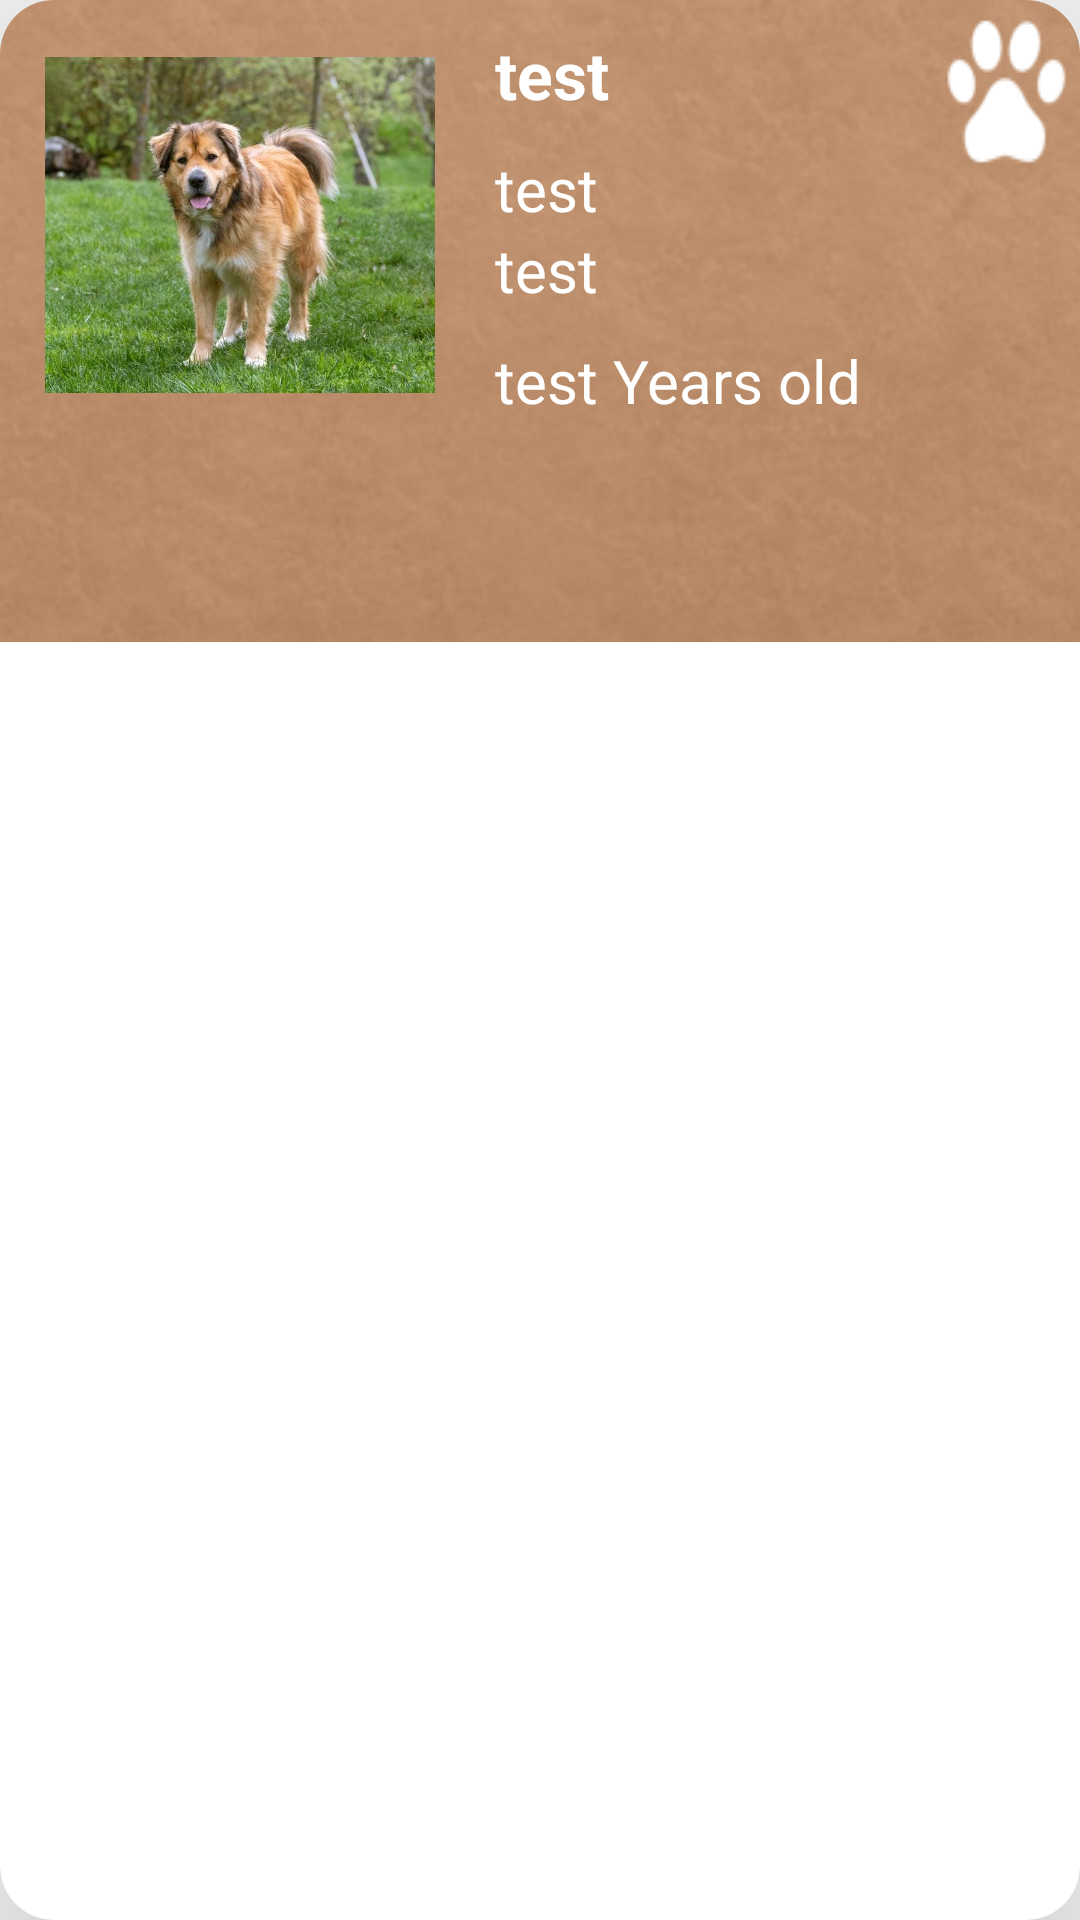

The Android layout XML behind this screen, and the referenced resources:
<!-- AndroidManifest.xml: application theme Theme.Pal -->
<!-- res/layout/home_item.xml -->
<?xml version="1.0" encoding="utf-8"?>
<androidx.cardview.widget.CardView xmlns:android="http://schemas.android.com/apk/res/android"
    android:layout_width="match_parent"
    xmlns:app="http://schemas.android.com/apk/res-auto"
    app:cardElevation="50dp"
    app:cardCornerRadius="18dp"
    android:layout_marginBottom="28dp"
    android:layout_marginTop="5dp"
    android:layout_height="160dp">

    <LinearLayout
        android:layout_width="match_parent"
        android:layout_height="wrap_content"
        android:background="@drawable/card"
        android:orientation="horizontal">

        <ImageView
            android:id="@+id/item_pic"
            android:layout_width="150dp"
            android:layout_height="150dp"
            android:layout_marginStart="5dp"
            android:padding="10dp"
            android:src="@drawable/test" />

        <LinearLayout
            android:layout_width="wrap_content"
            android:layout_height="wrap_content"
            android:layout_marginStart="10dp"
            android:orientation="vertical">

            <TextView
                android:id="@+id/item_name"
                android:layout_width="wrap_content"
                android:layout_height="wrap_content"
                android:layout_marginTop="10dp"
                android:text="@string/test"
                android:textColor="@color/white"
                android:textSize="22sp"
                android:textStyle="bold" />

            <LinearLayout
                android:layout_width="wrap_content"
                android:layout_height="wrap_content"
                android:orientation="horizontal">

                <TextView
                    android:id="@+id/item_breed"
                    android:layout_width="wrap_content"
                    android:layout_height="wrap_content"
                    android:layout_marginTop="10dp"
                    android:maxLines="2"
                    android:text="@string/test"
                    android:textColor="@color/white"
                    android:textSize="20sp" />
            </LinearLayout>

            <TextView
                android:id="@+id/item_sex"
                android:layout_width="wrap_content"
                android:layout_height="wrap_content"
                android:maxLines="2"
                android:text="@string/test"
                android:textColor="@color/white"
                android:textSize="20sp" />

            <LinearLayout
                android:layout_width="wrap_content"
                android:layout_height="wrap_content"
                android:orientation="horizontal">

                <TextView
                    android:id="@+id/item_age"
                    android:layout_width="wrap_content"
                    android:layout_height="wrap_content"
                    android:layout_marginTop="10dp"
                    android:text="@string/test"
                    android:textColor="@color/white"
                    android:textSize="20sp" />

                <TextView
                    android:id="@+id/item_age_"
                    android:layout_width="wrap_content"
                    android:layout_height="wrap_content"
                    android:layout_marginStart="5dp"
                    android:layout_marginTop="10dp"
                    android:text="@string/years_old"
                    android:textColor="@color/white"
                    android:textSize="20sp" />

            </LinearLayout>


        </LinearLayout>


    </LinearLayout>

</androidx.cardview.widget.CardView>
<!-- resources referenced by this layout -->
<resources>
  <color name="white">#FFFFFFFF</color>
  <!-- drawable card: png bitmap (drawable-v24, 113557 bytes) -->
  <!-- drawable test: jpg bitmap (drawable-v24, 145324 bytes) -->
  <string name="test">test</string>
  <string name="years_old">Years old</string>
  <style name="Theme.Pal" parent="Theme.MaterialComponents.DayNight.NoActionBar.Bridge">
          
          <item name="colorPrimary">@color/coffee</item>
          <item name="colorPrimaryVariant">@color/coffee</item>
          <item name="colorOnPrimary">@color/white</item>
          
          <item name="colorSecondary">@color/teal_200</item>
          <item name="colorSecondaryVariant">@color/teal_700</item>
          <item name="colorOnSecondary">@color/coffee</item>
          
      </style>
  <color name="coffee">#a87954</color>
  <color name="teal_200">#FF03DAC5</color>
  <color name="teal_700">#FF018786</color>
</resources>
